Run: headless pygame with SDL's dummy video driver; simulated clock (each Clock.tick advances the game by its frame time, no real sleeping); random seed 0; keys injected as events and as key.get_pressed() state; no mouse input.
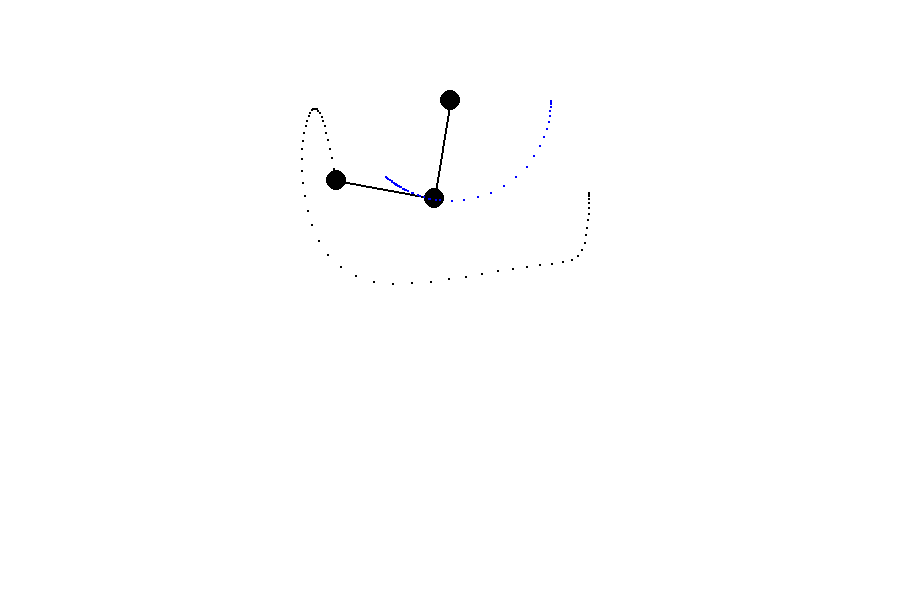
Frame 1 of 4 · flips 1–60 · no input
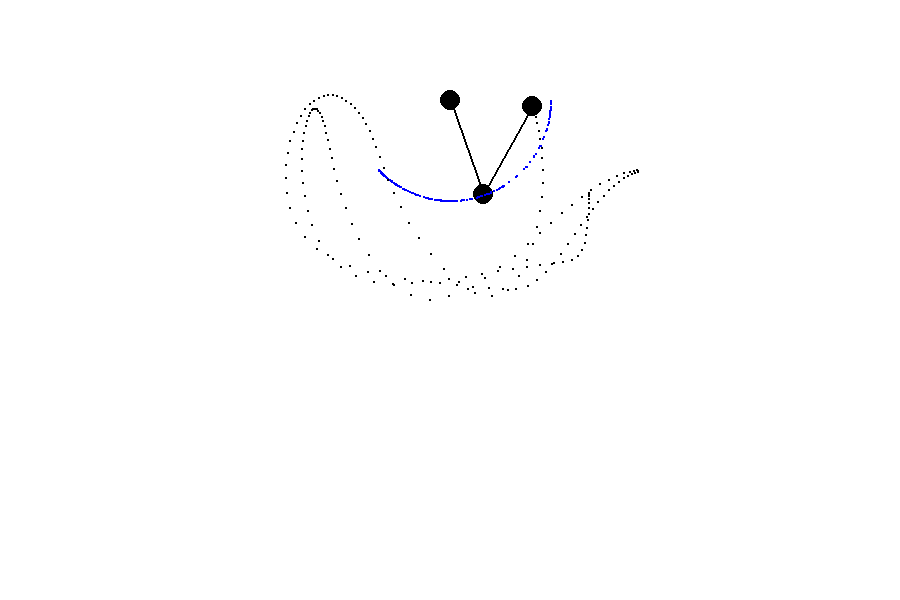
Frame 2 of 4 · flips 61–180 · tapped SPACE, RETURN · held RIGHT (→), D
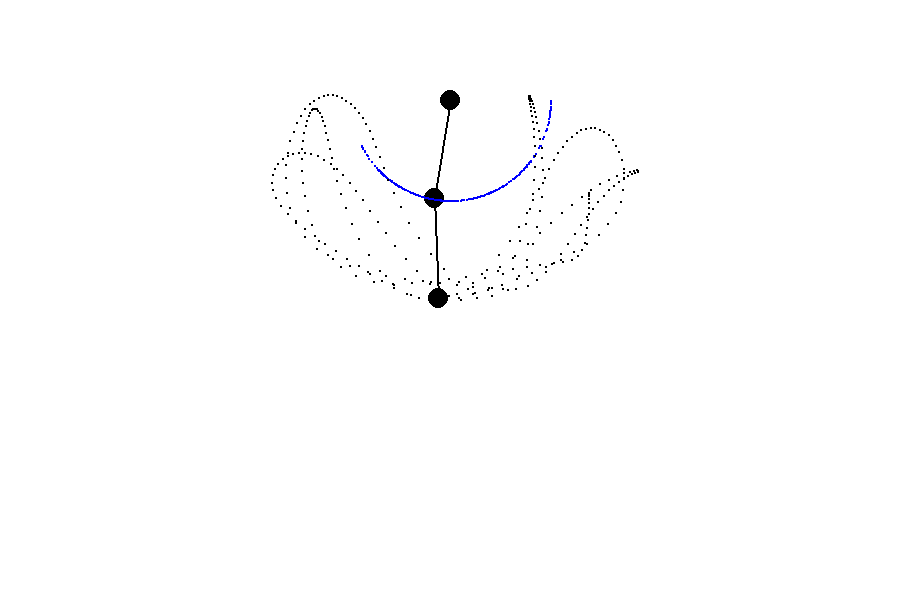
Frame 3 of 4 · flips 181–300 · held DOWN (↓), S
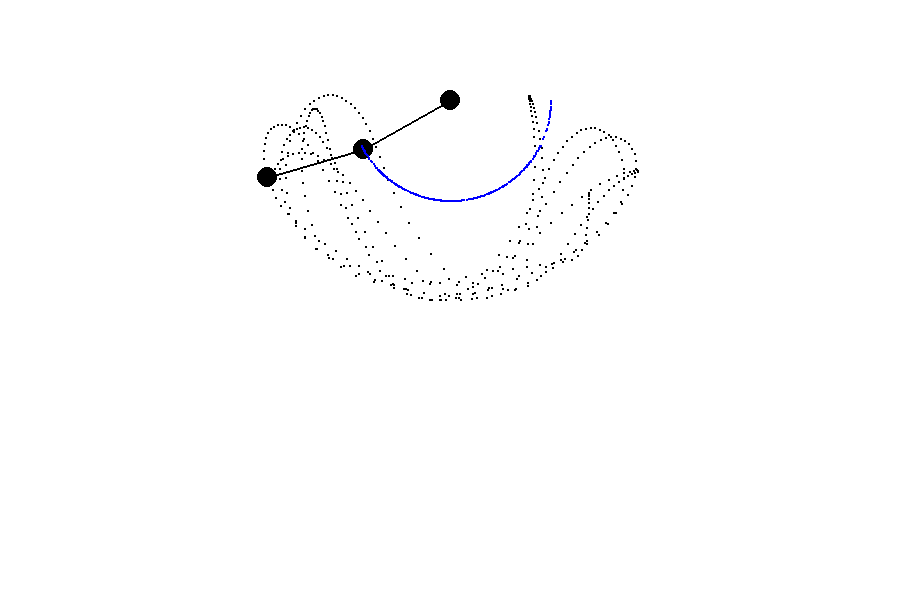
Frame 4 of 4 · flips 301–420 · held LEFT (←), A, UP (↑), W

The pygame program that drew these frames:

import pygame, math

Black = (0,0,0)
White = (255,255,255)
Blue = (0,0,255)
clock = pygame.time.Clock()

size = (900,600)
screen = pygame.display.set_mode(size)
pygame.display.set_caption("Double Pendulum")


origin = [int(size[0]/2),100]
r1 = 100
r2 = 100
m1 = 10
m2 = 10
g = 1

a1 = math.pi/2
a2 = math.pi/8
a1_v = 0
a2_v = 0
a1_a = 0
a2_a = 0





# creates tracer sprites to draw on the screen to follow the path
class Tracer(pygame.sprite.Sprite):
	def __init__(self,x,y,Color,size=2):
		super().__init__()
		self.image = pygame.Surface([size,size])
		self.image.fill(Color)
		self.rect = self.image.get_rect()

		self.rect.x = x
		self.rect.y = y

all_tracers = pygame.sprite.Group()


CarryOn = True

while CarryOn:

	x1 = (math.sin(a1)*r1) + origin[0]
	y1 = (math.cos(a1)*r1) + origin[1]

	x2 = x1 + (math.sin(a2)*r2)
	y2 = y1 + (math.cos(a2)*r2)

	tracer = Tracer(x2,y2,Black)
	tracer2 = Tracer(x1,y1,Blue)
	all_tracers.add(tracer,tracer2)

	a1_v += a1_a
	a2_v += a2_a
	a1 += a1_v
	a2 += a2_v


	num1 = ((-1*g)*((2*m1)+m2)*math.sin(a1))
	num2 = (m2*g*math.sin(a1-(2*a2)))
	num3 = (((2*math.sin(a1-a2))*m2)*((((a2_v)**2)*r2) + (((a1_v)**2)*r1*math.cos(a1-a2))))
	den1 = (r1*((2*m1) + m2 - (m2*math.cos((2*a1) - (2*a2)))))
	a1_a = (num1 - num2 -num3) / (den1)

	num1 = (2*math.sin(a1-a2))
	num2 = (a1_v*a1_v*r1*(m1+m2))
	num3 = (g*(m1+m2)*math.cos(a1))
	num4 = (a2_v*a2_v*r2*m2*math.cos(a1-a2))
	den1 = (r2*(2*m1 + m2 - (m2*math.cos(2*a1 - 2*a2))))
	a2_a = (num1 * (num2 + num3 + num4)) / (den1)

	# # dampening
	# a1_v *= .999
	# a2_v *= .999

	for event in pygame.event.get():
		if event.type == pygame.QUIT:
			CarryOn = False
		elif event.type == pygame.KEYDOWN:
			if event.key == pygame.K_x:
				CarryOn = False
				
				
	
	
	screen.fill(White)
	pygame.draw.circle(screen, Black, [origin[0], origin[1]], 10) # circle @ origin
	pygame.draw.line(screen, Black, [origin[0], origin[1]], [int(x1), int(y1)], 2) # line from origin to first mass
	pygame.draw.circle(screen, Black, [int(x1),int(y1)],m1) # first mass
	pygame.draw.line(screen, Black, [int(x1),int(y1)], [int(x2), int(y2)], 2)
	pygame.draw.circle(screen,Black,[int(x2),int(y2)],m2) # second mass
	all_tracers.draw(screen)
	pygame.display.flip()
	
	clock.tick(60)
	
pygame.quit()
	
	
	
	
